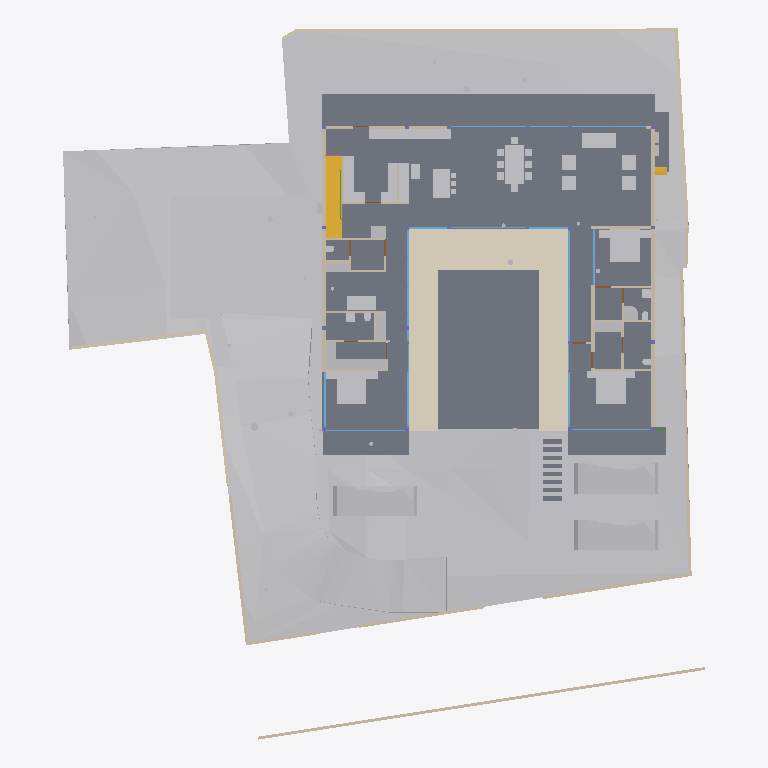
Plan cut of the same IFC building model at storey 'FF Lvl' (level 0.00 m, cut at 1.40 m), seen from above with north up, elements coloured by IFC class: 48 other elements (light grey), 41 walls (beige), 19 windows (light blue), 13 slabs (grey), 4 doors (brown), 2 stair flights (yellow), 2 beams (green), 1 covering (cream). Cut surfaces are drawn darker.
Extent 40.0 m × 44.2 m × 15.4 m (x, y, z). Storeys (6): Footing at -3.50 m; GF at -2.55 m; FF Lvl at 0.00 m; FF at 0.45 m; FF Lintel at 3.15 m; SF at 3.65 m. Elements (433): 132 IfcBeam, 66 IfcWall, 37 IfcWindow, 30 IfcFurniture, 24 IfcSlab, 23 IfcGeographicElement, 21 IfcColumn, 19 IfcFooting, 17 IfcDoor, 14 IfcSanitaryTerminal, 13 IfcCovering, 8 IfcUnitaryEquipment.

HEADER;
FILE_DESCRIPTION(('ViewDefinition [CoordinationView]'),'2;1');
FILE_NAME('Manilal.ifc','2025-07-09T18:48:09+05:30',(),(),'IfcOpenShell 0.8.3-alpha250613','Bonsai 0.8.3-alpha250613-9b8357c','');
FILE_SCHEMA(('IFC4X3'));
ENDSEC;
DATA;
#1480=IFCPROJECT('2TuuvCHJz54PsFPcraEbH$',$,'My Project',$,$,$,$,(#3,#128),#1481);
#3305=IFCSITE('0lpfVeOW52QfroqLYyHNY2',$,'My Site',$,$,#26,$,$,$,$,$,$,$,$);
#3313=IFCBUILDING('0MzaWOaS178x5FMqOflU3C',$,'My Building',$,$,#25,$,$,$,$,$,$);
#2081=IFCBUILDINGSTOREY('09kFoqoxrCvB1_fcEsMZsQ',$,'FF',$,$,#217,$,$,$,$);
#2986=IFCBUILDINGSTOREY('0zoFHJ9PnFW80M$mIVDQW3',$,'GF',$,$,#14477,$,$,$,$);
#17145=IFCBUILDINGSTOREY('0MckaoTknA3edZMUNhTyAK',$,'SF',$,$,#17254,$,$,$,$);
#20035=IFCBUILDINGSTOREY('3LpnsPikv4mRTBpfC3WQtx',$,'FF Lvl',$,$,#20051,$,$,$,$);
#23582=IFCBUILDINGSTOREY('0DtUgpQ1b6nBmkLmvc_ehu',$,'FF Lintel',$,$,#23767,$,$,$,$);
#459032=IFCBUILDINGSTOREY('2nxT8wHGnDX9t8LjuK$yoz',$,'Footing',$,$,#459177,$,$,$,$);
#457595=IFCGEOGRAPHICELEMENT('1mqx3WFMb0_xZzgY5_pKpf',$,'Site',$,$,$,#458342,$,.TERRAIN.);
#2047=IFCSLAB('0o4IYvr$r5a9xXip1qf77x',$,'Slab',$,$,#57250,#2052,$,$);
#460540=IFCEARTHWORKSCUT('3NfQzW2p90kemh8IGcUxhf',$,'roader',$,$,#461135,#461124,$,.PAVEMENTMILLING.);
#19980=IFCSLAB('0gBflP6QrCERrajZS4Jcb5',$,'Slab',$,$,#244961,#19995,$,$);
#444096=IFCCOVERING('0_sfUdWJL30geCimsSdPtS',$,'Covering',$,$,#444126,#444111,$,$);
#446077=IFCVEHICLE('2$JJjIzDr6fuhTHFNPOXyx',$,'Vehicle',$,$,#461274,#446090,$,$);
#446049=IFCVEHICLE('1yICD2o296ROLrpKuhe72z',$,'Vehicle',$,$,#461269,#446062,$,$);
#446110=IFCVEHICLE('375bP1QIr5xwaw0xewwnFn',$,'Vehicle',$,$,#461279,#446123,$,$);
#363538=IFCSLAB('0rfp_Ohov2qeqT3_TxdHEi',$,'Slab',$,$,#363567,#363547,$,$);
#363504=IFCSLAB('0r6Ht4Hfz9hfKU4rzPm32Z',$,'Slab',$,$,#363537,#363513,$,$);
#441052=IFCWALL('1WNacC15X0Xf0V_b60Qnrw',$,'Wall',$,$,#441102,#441063,$,$);
#51049=IFCSTAIRFLIGHT('0QDG9AXQX0PgjOZTZBSSJQ',$,'StairFlight',$,$,#330515,#51062,$,12,11,0.183333337306976,0.150000005960464,.STRAIGHT.);
#7058=IFCFURNITURE('29pE85kkP97uASnGdXI9bH',$,'Furniture',$,$,#454629,#7090,$,$);
#229124=IFCWALL('3MfSYaOiTA4AjSKpPvRhyi',$,'Wall',$,$,#395482,#229135,$,$);
#11846=IFCFURNITURE('39rrc9a3PCpOjz$eiTdf$W',$,'Furniture',$,$,#447512,#11878,$,$);
#11957=IFCFURNITURE('2J33rbez11iRfVrYceM8DY',$,'Furniture',$,$,#305743,#11970,$,$);
#12030=IFCFURNITURE('3B8s7E7fjDlO_NqnYQjYof',$,'Furniture',$,$,#33408,#12043,$,$);
#449171=IFCFURNITURE('1rzBAdF2XDYQCO3KH26Ul$',$,'Furniture',$,$,#449207,#449182,$,$);
#362573=IFCSLAB('1kNiYiJ25CpB2FM_apFwUL',$,'Slab',$,$,#363002,#362594,$,$);
#395961=IFCWALL('2oTy5UOG136OtM3IP_qiPs',$,'Wall',$,$,#396036,#395972,$,$);
#7098=IFCFURNITURE('3MXk8gWif1ohE$RfY6DOqq',$,'Furniture',$,$,#445182,#7130,$,$);
#244456=IFCFURNISHINGELEMENT('1V34mhiDv5wggbUM6jRsQC',$,'FurnishingElement',$,$,#244865,#244484,$);
#19509=IFCFURNISHINGELEMENT('1wEKKIVzjDLeDjVjJGXiki',$,'FurnishingElement',$,$,#446142,#19541,$);
#26337=IFCWALL('0dMaumaK11Re$pxoZyVSQ9',$,'Wall',$,$,#27501,#26348,$,$);
#44057=IFCWALL('1nWrLatmX5UucIWFwHwqn7',$,'Wall',$,$,#446710,#44077,$,$);
#229971=IFCWALL('2oOsi6buvCeB4sZT1ijFA2',$,'Wall',$,$,#230065,#229982,$,$);
#26770=IFCWALL('27WVA19Qv4efvQm6cWiqsn',$,'Wall',$,$,#452668,#26781,$,$);
#230171=IFCWALL('1HPS5ge59FQA3Ucv4$dmpm',$,'Wall',$,$,#230227,#230182,$,$);
#449470=IFCFURNITURE('297XdECV95zgrEUMPgoxvq',$,'Furniture',$,$,#449514,#449481,$,$);
#27353=IFCWALL('2Y2Bm57Cb8Exxz7st0aRUc',$,'Wall',$,$,#214921,#27364,$,$);
#449115=IFCFURNITURE('0r1oMxLo96H9rva9YbPCGB',$,'Furniture',$,$,#463769,#449126,$,$);
#35319=IFCWALL('2ecVpX7frBE9HnXe73i5Ta',$,'Wall',$,$,#243891,#35339,$,$);
#37612=IFCWALL('2oouJeu9XF0PkUjeEvxQOm',$,'Wall',$,$,#461778,#37632,$,$);
#36042=IFCWALL('2FDZc$1Z57bgSDQnhsHhc1',$,'Wall',$,$,#462457,#36062,$,$);
#445890=IFCWALL('2QiW7TnGvAygi5PkoeW31n',$,'Wall',$,$,#461527,#445901,$,$);
#1526=IFCWALL('1CCeDmF7D6CgViS7R2QfSU',$,'Wall',$,$,#384601,#1527,$,$);
#27060=IFCWALL('10l$0x7lzBbBMMGF1qxI0s',$,'Wall',$,$,#27511,#27071,$,$);
#172760=IFCWALL('2sYuhccprBsBolIfSKHX1A',$,'Wall',$,$,#447182,#172780,$,$);
#449257=IFCFURNITURE('2WOkgMLY9DaQ5N36UmDPHK',$,'Furniture',$,$,#463774,#449268,$,$);
#244541=IFCFURNISHINGELEMENT('2JwwUQmCv2Ae2QjMfamPsc',$,'FurnishingElement',$,$,#265956,#244569,$);
#267470=IFCFURNISHINGELEMENT('1ufA2ANE52JhTB4cHcvKQc',$,'FurnishingElement',$,$,#267555,#267498,$);
#266876=IFCFURNISHINGELEMENT('1EaqRQINj92O5_luxyduwz',$,'FurnishingElement',$,$,#447497,#266904,$);
#7138=IFCFURNITURE('07u5w712j3mw4b0aBksq9x',$,'Furniture',$,$,#445192,#7170,$,$);
#7230=IFCFURNITURE('257RdHH05EBOcTJGwoEUlD',$,'Furniture',$,$,#445202,#7243,$,$);
#97271=IFCFURNITURE('264iryIv5DPeHKPV4n8Efc',$,'Furniture',$,$,#97450,#97284,$,$);
#267570=IFCFURNISHINGELEMENT('0xsfNp7ez56h_anoL1l3n4',$,'FurnishingElement',$,$,#267655,#267598,$);
#25887=IFCWALL('3DOK2PUDn3QwM2HLeZR6QD',$,'Wall',$,$,#452788,#25894,$,$);
#7183=IFCFURNITURE('0I7Hp4EB58Eh801L1SZ2MY',$,'Furniture',$,$,#445197,#7196,$,$);
#7204=IFCFURNITURE('0w5hTHOp59R8PIefbPbOxu',$,'Furniture',$,$,#445187,#7217,$,$);
#97245=IFCFURNITURE('12HNCs16rDfwTzmyXQzSEm',$,'Furniture',$,$,#97445,#97258,$,$);
#130539=IFCWALL('1N0zesiAv8s9$ZcdzUGklQ',$,'Wall',$,$,#244896,#130559,$,$);
#312328=IFCSANITARYTERMINAL('2ApYGb9E92GxsnAmMhtfWI',$,'SanitaryTerminal',$,$,#447542,#312360,$,$);
#46178=IFCELECTRICAPPLIANCE('1eEaYeX5DEbxuBNwn_MOC2',$,'ElectricAppliance','655L LG Double Door',$,#388463,#46210,$,$);
#7853=IFCWALL('27UD4TXAD7ihl0Wy7NK4TU',$,'Wall',$,$,#447361,#7873,$,$);
#1342=IFCWALL('1zYAwAgZ94A9q2Xf$lP7Cn',$,'Wall',$,$,#266006,#1343,$,$);
#449426=IFCFURNITURE('2ZM40$ZAb70PRrzHW9LpJ8',$,'Furniture',$,$,#449552,#449437,$,$);
#449334=IFCFURNITURE('2xTMk_x9f9Fg$66m5Mz6NH',$,'Furniture',$,$,#449385,#449345,$,$);
#46383=IFCELECTRICAPPLIANCE('2_D_HDgNP7hhO3sllSgE08',$,'ElectricAppliance.001',$,$,#77601,#46415,$,$);
#1178=IFCWALL('3AfEJ0oVbCRebTpYg3hat2',$,'Wall',$,$,#264970,#1184,$,$);
#27098=IFCWALL('2qQNxnpy98iB6JMyhLi2FK',$,'Wall',$,$,#27516,#27109,$,$);
#1256=IFCWALL('3lCTnZM_XFn9QCb3frIzB4',$,'Wall',$,$,#267272,#1262,$,$);
#1112=IFCWALL('0ZJZVj_BPB0RhymVqZDjrB',$,'Wall',$,$,#382289,#1118,$,$);
#93655=IFCWALL('3ehB$V3hTFvf8xZdTKhW01',$,'Wall',$,$,#447159,#93675,$,$);
#52721=IFCWALL('3HoUgi9751ffyJn8Tt97uA',$,'Wall',$,$,#266381,#52741,$,$);
#26134=IFCWALL('3i_YpJFe9529T2L9L4$CKB',$,'Wall',$,$,#27496,#26145,$,$);
#173453=IFCWINDOW('3TfmPwo9v7g8rl7yTI8PR0',$,'Window',$,$,#447760,#173471,$,2.79999995231628,3.45000004768372,$,$,$);
#2037=IFCWALL('2UVtoYL$14dgND2FpfCTNX',$,'Wall',$,$,#447557,#2042,$,$);
#447224=IFCWINDOW('3guyH63vnB3P$cCD9r0_zK',$,'Window',$,$,#447587,#447242,$,2.79999995231628,4.5,$,$,$);
#25622=IFCWINDOW('03HgKoXUP97huBY23s7FSC',$,'Window',$,$,#243921,#102990,$,2.79999995231628,3.45000004768372,$,.DOUBLE_PANEL_VERTICAL.,$);
#42904=IFCWINDOW('0yG0aNsF5CdOTl1YRaiwT0',$,'Window',$,$,#266021,#109941,$,2.79999995231628,4.0,$,$,$);
#42784=IFCWINDOW('1X8uCygFf1TRSEXVdpbnd0',$,'Window',$,$,#266026,#110183,$,2.79999995231628,3.0,$,$,$);
#183171=IFCWINDOW('2eK2SWY_H22e6Svf5gP6pA',$,'Window',$,$,#384583,#384539,$,1.79999995231628,3.45000004768372,$,$,$);
#447264=IFCWINDOW('2$JXuyiTT8QfjHWzh3RQpm',$,'Window',$,$,#447592,#447282,$,2.79999995231628,3.0,$,$,$);
#45867=IFCWINDOW('2ITQQA3UX1gg8I8niCWSY4',$,'Window',$,$,#266016,#447994,$,2.79999995231628,4.5,$,$,$);
#444755=IFCWALL('32z2NpiHrAyuIqyu_YGXgO',$,'Wall',$,$,#444817,#444775,$,$);
#1283=IFCWALL('3TMKTJOXP4kO7RGlBcguQ3',$,'Wall',$,$,#265003,#1289,$,$);
#12082=IFCFURNITURE('1ijuMDyij9H8QL3CN8GtC4',$,'Furniture',$,$,#33418,#12095,$,$);
#362609=IFCSTAIRFLIGHT('2YQn9a$XPAR8PX6QXu0TXq',$,'StairFlight',$,$,#364910,#362641,$,16,15,0.206249997019768,0.25,.STRAIGHT.);
#233175=IFCSLAB('0VBI372_j7QfV8K77ZXc2j',$,'Slab',$,$,#396328,#233196,$,$);
#233423=IFCSLAB('2iz_Ym1n1ESAR1rowyjd_I',$,'Slab',$,$,#396358,#233448,$,$);
#233456=IFCSLAB('3aaRRI8RTD_hmdhlW5RoWg',$,'Slab',$,$,#396363,#233481,$,$);
#7689=IFCWALL('0dxWKeo9r0A8LiqkBJOP0c',$,'Wall',$,$,#447547,#7709,$,$);
#444834=IFCWALL('1Fx9sEX11DYf94GLQzz2JU',$,'Wall',$,$,#444891,#444854,$,$);
#11886=IFCFURNITURE('08t00vVFn2_PNEL0nmpi4V',$,'Furniture',$,$,#447502,#11918,$,$);
#11931=IFCFURNITURE('2JL5EreVn6NOEYfo807d0n',$,'Furniture',$,$,#447507,#11944,$,$);
#12056=IFCFURNITURE('1Tx$doZ9b7ixhiQ_gbtQd4',$,'Furniture',$,$,#33413,#12069,$,$);
#12849=IFCSANITARYTERMINAL('1ztpUHwNv1MuVJRLc_toj6',$,'SanitaryTerminal',$,$,#447532,#12881,$,$);
#12946=IFCSANITARYTERMINAL('237pQbKSj1tg5CbkfQmNl1',$,'SanitaryTerminal',$,$,#441918,#12959,$,$);
#7785=IFCWALL('3alb8PmNnBWRaq9wE7XFnt',$,'Wall',$,$,#446660,#7805,$,$);
#265447=IFCWINDOW('11VC8UY6nBiuqgLWYbOviy',$,'Window',$,$,#436317,#265465,$,2.79999995231628,4.92999982833862,$,.SINGLE_PANEL.,$);
#23385=IFCWINDOW('3liBQwp293KPogKKZ10Jtg',$,'Window',$,$,#265446,#43696,$,2.79999995231628,4.92999982833862,$,.SINGLE_PANEL.,$);
#150204=IFCWINDOW('2rSMA4AuH6FeN4rb0KSroB',$,'Window',$,$,#244976,#150354,$,2.79999995231628,2.40050005912781,$,.SINGLE_PANEL.,$);
#46025=IFCWALL('3_n5vNidv469mEa41_hn3r',$,'Wall',$,$,#463784,#46045,$,$);
#150381=IFCWINDOW('0RDdtohGb3wPXN7Q65V5l1',$,'Window',$,$,#244981,#150394,$,2.79999995231628,2.40050005912781,$,.SINGLE_PANEL.,$);
#233258=IFCSLAB('2WAIJ5xUDCB8vhErrinr6d',$,'Slab',$,$,#396333,#233283,$,$);
#233291=IFCSLAB('3mCoSy7r190wdzvyYb56iW',$,'Slab',$,$,#396338,#233316,$,$);
#233324=IFCSLAB('2BlEnr04f3vANw00E8t1T3',$,'Slab',$,$,#396343,#233349,$,$);
#233357=IFCSLAB('06iRZLKKfCP8faLo55KHRz',$,'Slab',$,$,#396348,#233382,$,$);
#233390=IFCSLAB('2f2jkuEQ95deHHcp0LeZsL',$,'Slab',$,$,#396353,#233415,$,$);
#55311=IFCWALL('1sNrPq82f1qvmjg1j5M$n3',$,'Wall',$,$,#187866,#55331,$,$);
#80186=IFCWALL('3kDpYh0M9DMQCp3tr5pnbc',$,'Wall',$,$,#267235,#80206,$,$);
#11978=IFCFURNITURE('2GNkki_F53svXIRizzljEt',$,'Furniture',$,$,#305733,#265156,$,$);
#265169=IFCFURNITURE('2hfsZI7BX1G95tXka9KQ4c',$,'Furniture',$,$,#305738,#265182,$,$);
#366866=IFCUNITARYEQUIPMENT('2Fw0FCYgfBhfGmA9MAgmOd',$,'UnitaryEquipment',$,$,#415258,#366879,$,$);
#67609=IFCWALL('1b9bPzqb104AcHTtLpy63V',$,'Wall',$,$,#267456,#67629,$,$);
#12920=IFCSANITARYTERMINAL('0kpsmz29D8juUyM19Wtlly',$,'SanitaryTerminal',$,$,#441908,#12933,$,$);
#12769=IFCSANITARYTERMINAL('2vdxbHG$XBkAinHNSDuSLM',$,'SanitaryTerminal',$,$,#447522,#12801,$,$);
#62762=IFCSANITARYTERMINAL('2DTr6V3Ov5BOyCO61nsVCy',$,'SanitaryTerminal',$,$,#447527,#62775,$,$);
#441596=IFCBEAM('0mg04q$01DhAmI44ZcdEcS',$,'Beam',$,$,#441669,#441607,$,$);
#12998=IFCSANITARYTERMINAL('1pCYUjjaX5yvTggnnvT9WB',$,'SanitaryTerminal',$,$,#267881,#13011,$,$);
#395885=IFCWALL('0SzsKfT0jBuBF18kzhhOm3',$,'Wall',$,$,#395960,#395896,$,$);
#465256=IFCGEOGRAPHICELEMENT('2hWh3TuZPCwB0qwf7zQl8W',$,'Plaav','48dia, 150c',$,#468973,#467648,$,.VEGETATION.);
#28303=IFCWALL('27XUrfdFf8NB4WaAp9CQAl',$,'Wall',$,$,#235124,#28314,$,$);
#363956=IFCUNITARYEQUIPMENT('2jk8msV5n85QmwykNSoutP',$,'UnitaryEquipment',$,$,#364920,#363969,$,$);
#363982=IFCUNITARYEQUIPMENT('2IoLUD56D97gPVX_sl2ctQ',$,'UnitaryEquipment',$,$,#364925,#363995,$,$);
#57309=IFCBEAM('3xcDMG0aj9Xgc56BcdooE6',$,'Beam',$,$,#243525,#57320,$,$);
#176076=IFCWINDOW('2ZtwOiAmvEueKbdoo64HrK',$,'Window',$,$,#267144,#176089,$,2.79999995231628,2.40050005912781,$,.SINGLE_PANEL.,$);
#41613=IFCWINDOW('3V21HLULz4rhhoikKYxwTW',$,'Window.022',$,$,#244991,#148935,$,2.79999995231628,2.32599997520447,$,.DOUBLE_PANEL_VERTICAL.,$);
#130039=IFCWINDOW('2d4nEuDYnCKAVj7s5RlWM7',$,'Window',$,$,#267149,#175723,$,2.79999995231628,4.82399988174438,$,.TRIPLE_PANEL_VERTICAL.,$);
#149274=IFCWINDOW('30_aGhIs59sBUX7Za7xGJZ',$,'Window.022',$,$,#244986,#149292,$,2.79999995231628,2.32599997520447,$,.DOUBLE_PANEL_VERTICAL.,$);
#175745=IFCWINDOW('3z5JKHZ41FdxrSJllwuMgx',$,'Window',$,$,#267154,#175763,$,2.79999995231628,4.82399988174438,$,.TRIPLE_PANEL_VERTICAL.,$);
#175844=IFCWINDOW('3FEUGUF8n8vfgPx6dMRP2G',$,'Window',$,$,#267159,#175862,$,2.79999995231628,4.82399988174438,$,.TRIPLE_PANEL_VERTICAL.,$);
#175889=IFCWINDOW('3QDjposrH1gvpn64wXKX9b',$,'Window',$,$,#267164,#175907,$,2.79999995231628,4.82399988174438,$,.TRIPLE_PANEL_VERTICAL.,$);
#467252=IFCGEOGRAPHICELEMENT('3uYxZnds99jOH$HzfZr4nt',$,'Plaav','43dia, 135c',$,#468938,#467634,$,.VEGETATION.);
#28808=IFCWALL('3m8X89_nHEBQ3A$cO0dW30',$,'Wall',$,$,#447562,#28828,$,$);
#93153=IFCDOOR('06ge_TnPfF$uRFBA_bihvC',$,'Door',$,$,#267189,#93166,$,2.09999990463257,1.0,$,$,$);
#55626=IFCWALL('2M7j5Ecbb0FxD1NCjCSrSn',$,'Wall',$,$,#187838,#55646,$,$);
#9033=IFCDOOR('1G5Su1EVTF8AbsbEytgRBM',$,'Door',$,$,#446641,#9065,$,2.09999990463257,1.0,$,$,$);
#67076=IFCDOOR('3tEFG6Om12k9izFOR1Pomu',$,'Door',$,$,#188223,#82092,$,2.09999990463257,1.0,$,$,$);
#446996=IFCDOOR('1hPKTZqtDCleYhfZuRwpqW',$,'Door',$,$,#447079,#447009,$,2.09999990463257,1.0,$,$,$);
ENDSEC;
